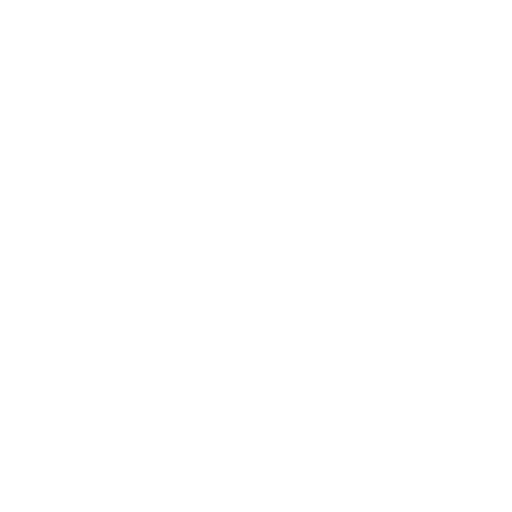
t = 0.00 s
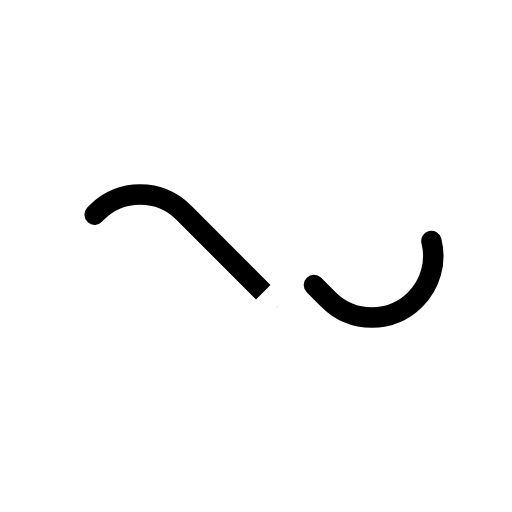
t = 0.30 s
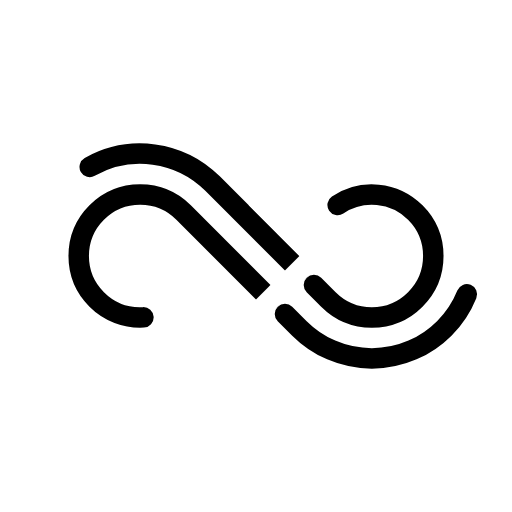
t = 0.55 s
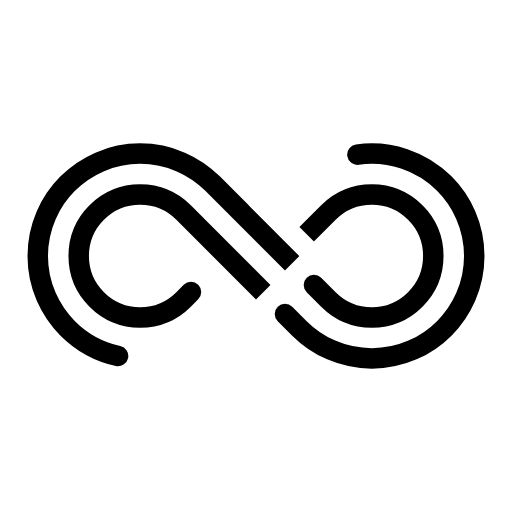
t = 0.80 s
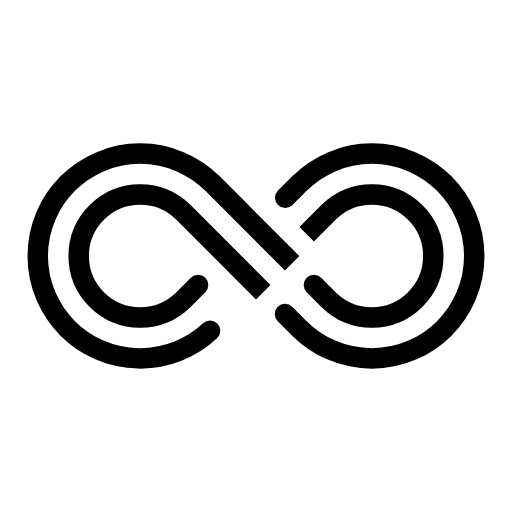
t = 1.05 s
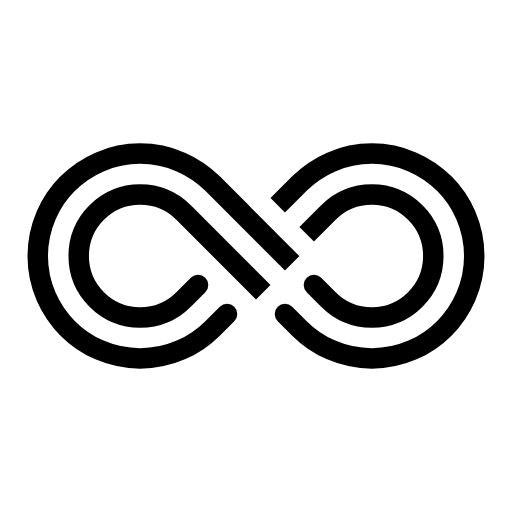
t = 1.30 s

The animated SVG that drew these frames (rendered in a browser with its animation timeline set to each time). Animation: 1 CSS @keyframes rule; one cycle of 1.30 s.

<svg xmlns="http://www.w3.org/2000/svg" viewBox="-50 -50 100 100">
  <mask id="logo_mask">
    <rect x="-50" y="-50" width="100" height="100" fill="white" />
    <rect x="-10" y="7.5" width="20" height="5" fill="black" />
    <rect x="7.5" y="-10" width="5" height="20" fill="black" />
  </mask>
  <style>
    .logo_path:nth-child(1) {
      --length: 152.826;
      animation-delay: 0.3s;
    }
    .logo_path:nth-child(2) {
      --length: 105.696;
    }
    .logo_path:nth-child(3) {
      --length: 132.826;
      animation-delay: 0.3s;
    }
    .logo_path:nth-child(4) {
      --length: 85.696;
    }
    .logo_path {
      stroke-dasharray: var(--length);
      stroke-dashoffset: var(--length);
      animation: stroke 1s ease forwards;
    }
    @keyframes stroke {
      from {
        stroke-dashoffset: var(--length);
      }
      to {
        stroke-dashoffset: 0;
      }
    }
  </style>
  <g transform="scale(0.8) rotate(-45)">
    <path
      class="logo_path"
      fill="none"
      stroke="currentColor"
      stroke-width="5"
      stroke-linecap="round"
      mask="url(#logo_mask)"
      d="M 5 10 L 5 -20 A 25 25 0 1 0 -20 5 L -15 5"
    />
    <path
      class="logo_path"
      fill="none"
      stroke="currentColor"
      stroke-width="5"
      stroke-linecap="round"
      mask="url(#logo_mask)"
      d="M -5 10 L -5 -20 A 15 15 0 1 0 -20 -5 L -15 -5"
    />
    <path
      class="logo_path"
      fill="none"
      stroke="currentColor"
      stroke-width="5"
      stroke-linecap="round"
      mask="url(#logo_mask)"
      d="M -5 15 L -5 20 A 25 25 0 1 0 20 -5 L 10 -5"
    />
    <path
      class="logo_path"
      fill="none"
      stroke="currentColor"
      stroke-width="5"
      stroke-linecap="round"
      mask="url(#logo_mask)"
      d="M 5 15 L 5 20 A 15 15 0 1 0 20 5 L 10 5"
    />
  </g>
</svg>
